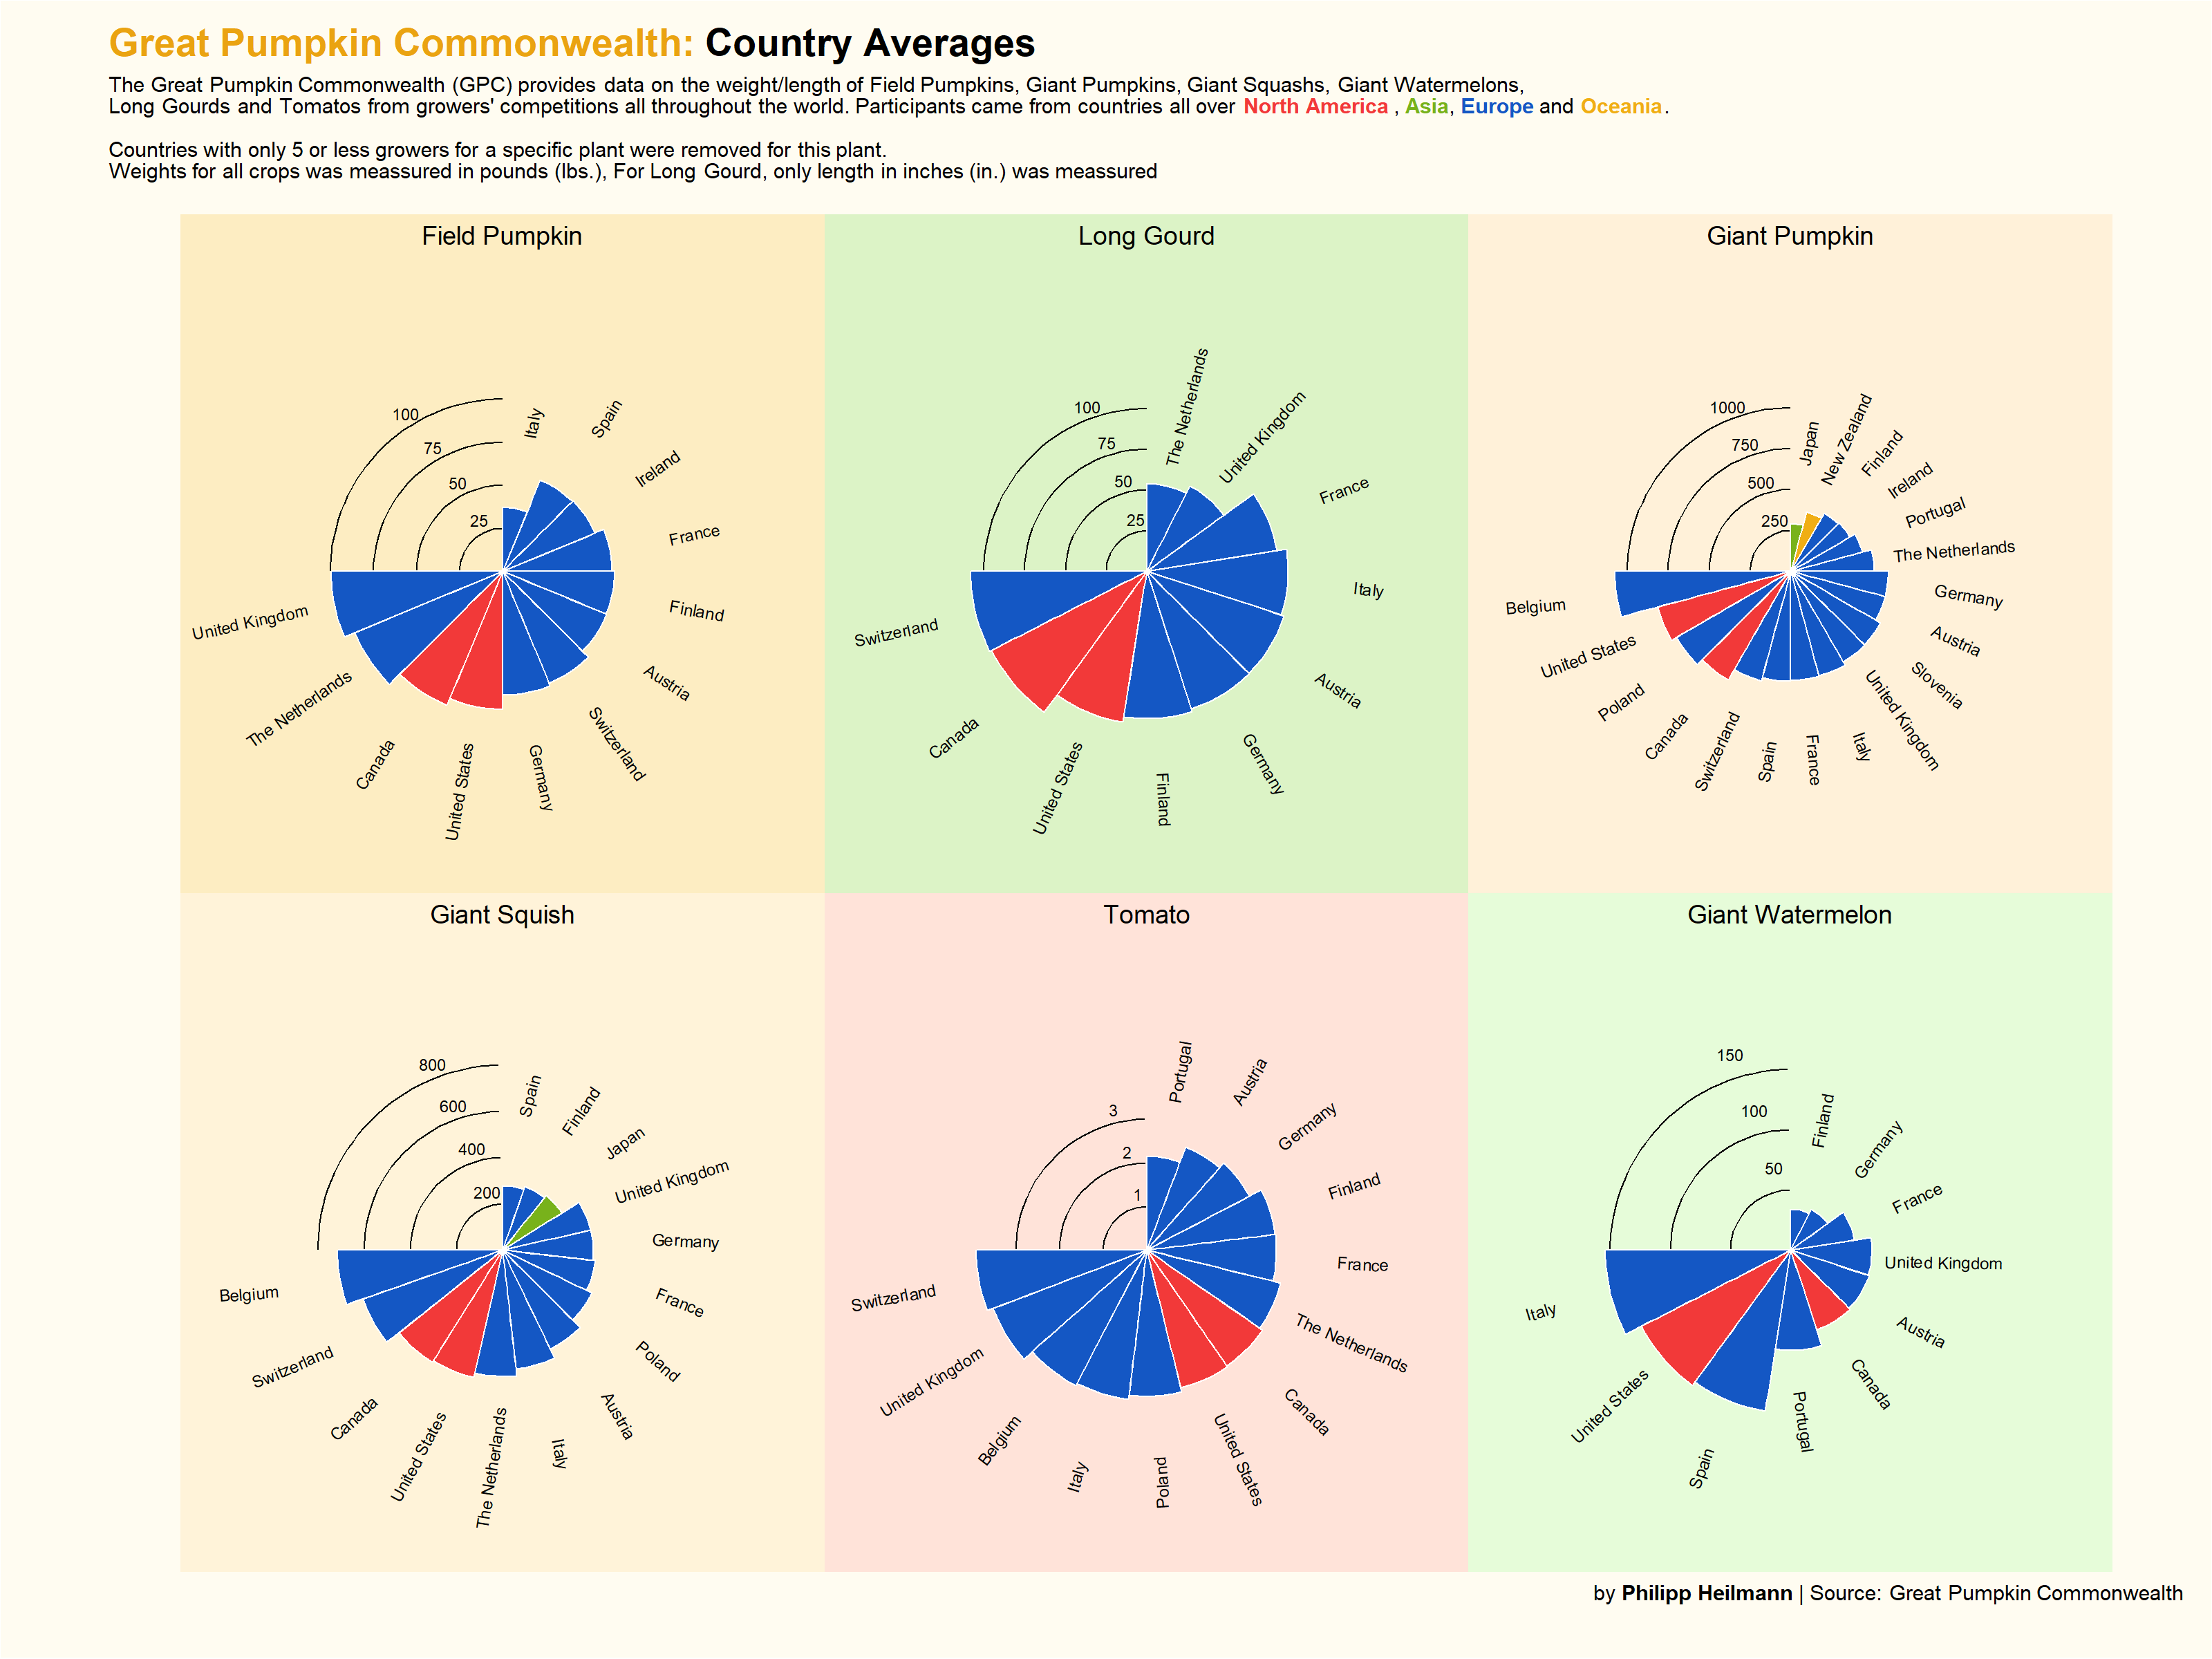

Write the R code that produced this figure.
library(tidyverse)
library(countrycode)
library(ggtext)
library(patchwork)

# Get the data
pumpkins <- readr::read_csv('https://raw.githubusercontent.com/rfordatascience/tidytuesday/master/data/2021/2021-10-19/pumpkins.csv')

# Data wrangling
pumpkins <- pumpkins %>% 
  mutate(weight_lbs = str_remove(weight_lbs, ","),
         weight_lbs = as.numeric(weight_lbs)) %>% 
  drop_na(weight_lbs)
  
pumpkins <- pumpkins %>% separate(id, c("year", "variety"), "-",remove = F)

# Remove countries with low participation
pumpkins <- pumpkins %>% group_by(country,variety) %>% filter( n() > 5)

# country:variety means
pumpkins <- pumpkins %>% group_by(country,variety) %>% summarise_at("weight_lbs", mean)

# Add continents
pumpkins$continent <- countrycode(pumpkins$country,"country.name.en",destination = "continent")

# Check Availability
table(pumpkins$country)
xtabs(~ country + variety, data = pumpkins)

# Each Variety for subsets
varieties <- unique(pumpkins$variety)

# Colors for continents
color.c <- c("Americas" = "#f23939","Asia" = "#78b21b","Europe" = "#1457c4", "Oceania" = "#f0ae14")

#### First plot
varieties_F <- pumpkins %>% filter(variety == varieties[1]) %>% arrange(weight_lbs) # Subset

# Text for y axis
axis_annot_text1  <- data.frame(y = c(25,50,75,100), x = rep(15,4))

# Curves for y axis
axis_annot_curve1  <- data.frame(y = c(25,50,75,100),
                                 x = rep(12,4),
                                 xend = rep(16,4))

# Annotate countries to the bars
annot_countries1 <- data.frame(countries = varieties_F$country,
                               x = 0.5:11.5,
                               y = varieties_F$weight_lbs,
                               angle = c(rep(440,8),rep(260, 4)))

p1 <-
varieties_F %>% 
  ggplot(aes(x =0.5:11.5, y = weight_lbs, fill = continent)) + labs(title = "Field Pumpkin") +
  geom_segment(data = axis_annot_curve1, inherit.aes = F,
               aes( x = x, xend = xend,
                    y = y, yend = y)) +
  geom_text(data = axis_annot_text1,inherit.aes = F, aes( x = x, y = y, label = y), nudge_x = seq(-.1,-.4,-.1), nudge_y = 7.5, size = 3) +
  geom_text(data = annot_countries1,inherit.aes = F, aes( x = x, y = y + 50, label = countries, angle = angle - (22.5*(x-.5))), size = 3) +
  geom_col(width = 1, color = "white") + 
  coord_polar(clip = "off") +
  scale_x_continuous(limits = c(0,16)) +
  scale_fill_manual(values = color.c[c("Americas","Europe")],) +
  scale_y_continuous(breaks = seq(0,100,25)) +
  theme_void() + 
  theme(legend.position = "none",
                       plot.title = element_text(hjust = 0.5),
                       plot.background = element_rect(fill = yarrr::transparent("#f5ae00",.8),
                                                      colour = "NA")) 


#### Second plot
varieties_L <- pumpkins %>% filter(variety == varieties[2]) %>% arrange(weight_lbs)

axis_annot_text2  <- data.frame(y = c(25,50,75,100), 
                                x = rep(13,4))

axis_annot_curve2  <- data.frame(y = c(25,50,75,100),
                                 x = rep(10,4),
                                 xend = rep(13.333,4))

annot_countries2 <- data.frame(countries = varieties_L$country,
                               x = .5:9.5,
                               y = varieties_L$weight_lbs,
                               angle = c(rep(435,7),rep(255, 3)))
p2 <-
varieties_L %>% 
  ggplot(aes(x = .5:9.5, y = weight_lbs, fill = continent)) + labs(title = "Long Gourd") +
  geom_segment(data = axis_annot_curve2, inherit.aes = F,
               aes( x = x, xend = xend,
                    y = y, yend = y)) +
  geom_text(data = axis_annot_text2,inherit.aes = F, aes( x = x, y = y, label = y),nudge_x = seq(-.1,-.4,-.1), nudge_y = 7.5, size = 3) +
  geom_text(data = annot_countries2,inherit.aes = F, aes( x = x, y = pmin(y+50,160), label = countries, angle = angle - (27*(x-.5)) ), size = 3) +
  geom_col(width = 1, color = "white") + 
  coord_polar(clip = "off") +
  scale_x_continuous(limits = c(0,13.333)) +
  scale_fill_manual(values = color.c[c("Americas","Europe")],) +
  scale_y_continuous(breaks = seq(0,100,25)) +
  theme_void() +
  theme(legend.position = "none",
                       plot.title = element_text(hjust = 0.5),
                       plot.background = element_rect(fill = yarrr::transparent("#4ecc15",.8),
                                                      colour = "NA")
                       ) 


#### Third plot
varieties_P <- pumpkins %>% filter(variety == varieties[3]) %>% arrange(weight_lbs)
axis_annot_text3  <- data.frame(y = seq(250,1000,250), 
                                x = rep(23,4))

axis_annot_curve3  <- data.frame(y = seq(250,1000,250),
                                 x = rep(18,4),
                                 xend = rep(24,4))

annot_countries3 <- data.frame(countries = varieties_P$country,
                               x = 0.5:17.5,
                               y = varieties_P$weight_lbs,
                               angle = c(rep(440,12),rep(260, 6)))
p3 <-
varieties_P %>% 
  ggplot(aes(x =0.5:17.5, y = weight_lbs, fill = continent)) + labs(title = "Giant Pumpkin") +
  geom_segment(data = axis_annot_curve3, inherit.aes = F,
               aes( x = x, xend = xend,
                    y = y, yend = y)) +
  geom_text(data = axis_annot_text3,inherit.aes = F, aes( x = x, y = y, label = y), nudge_x = seq(-.1,-.4,-.1), nudge_y = 75, size = 3) +
  geom_text(data = annot_countries3,inherit.aes = F, aes( x = x, y = y+500 , label = countries, angle = angle - (15*(x-.5)) ), size = 3) +
  geom_col(width = 1, color = "white") + 
  coord_polar(clip = "off") +
  scale_x_continuous(limits = c(0,24)) +
  scale_fill_manual(values = color.c) +
  scale_y_continuous(breaks = seq(0,1000,250)) +
  theme_void() + 
  theme(legend.position = "none",
                       plot.title = element_text(hjust = 0.5),
                       plot.background = element_rect(fill = yarrr::transparent("darkorange",.9),
                                                      colour = "NA")
                       ) 


#### Fourth plot
varieties_S <- pumpkins %>% filter(variety == varieties[4]) %>% arrange(weight_lbs)
axis_annot_text4  <- data.frame(y = seq(200,800,200), 
                                x = rep(18,4))

axis_annot_curve4  <- data.frame(y = seq(200,800,200),
                                 x = rep(14,4),
                                 xend = rep(18.6,4))

annot_countries4 <- data.frame(countries = varieties_S$country,
                               x = 0.5:13.5,
                               y = varieties_S$weight_lbs,
                               angle = c(rep(425,9),rep(245, 5)))
p4 <-
varieties_S %>% 
  ggplot(aes(x =0.5:13.5, y = weight_lbs, fill = continent)) + labs(title = "Giant Squish") +
   geom_segment(data = axis_annot_curve4, inherit.aes = F,
                aes( x = x, xend = xend,
                     y = y, yend = y)) +
   geom_text(data = axis_annot_text4,inherit.aes = F, aes( x = x, y = y, label = y), nudge_x = seq(-.1,-.4,-.1), nudge_y = 60, size = 3) +
   geom_text(data = annot_countries4,inherit.aes = F, aes( x = x, y = y+400 , label = countries, angle = angle - (19.28*(x-1)) ), size = 3) +
   geom_col(width = 1, color = "white") + 
  coord_polar(clip = "off") +
  scale_x_continuous(limits = c(0,18.666)) +
  scale_fill_manual(values = color.c[c("Americas","Asia","Europe")]) +
  scale_y_continuous(breaks = seq(0,600,200)) +
  theme_void() + 
  theme(legend.position = "none",
                       plot.title = element_text(hjust = 0.5),
                       plot.background = element_rect(fill = yarrr::transparent("orange",.9),
                                                      colour = "NA")
                       ) 


#### Fifth plot
varieties_T <- pumpkins %>% filter(variety == varieties[5]) %>% arrange(weight_lbs)
axis_annot_text5  <- data.frame(y = seq(1,3,1), 
                                x = rep(17,3))

axis_annot_curve5  <- data.frame(y = seq(1,3,1),
                                 x = rep(13,3),
                                 xend = rep(17.3,3))

annot_countries5 <- data.frame(countries = varieties_T$country,
                               x = 0.5:12.5,
                               y = varieties_T$weight_lbs,
                               angle = c(rep(440,8),rep(260, 5)))
p5 <-
varieties_T %>% 
  ggplot(aes(x =0.5:12.5, y = weight_lbs, fill = continent)) + labs(title = "Tomato") +
   geom_segment(data = axis_annot_curve5, inherit.aes = F,
                aes( x = x, xend = xend,
                     y = y, yend = y)) +
   geom_text(data = axis_annot_text5,inherit.aes = F, aes( x = x, y = y, label = y), nudge_x = seq(-.1,-.3,-.1), nudge_y = .3, size = 3) +
   geom_text(data = annot_countries5,inherit.aes = F, aes( x = x, y = y+2 , label = countries, angle = angle - (20.77*(x-.5)) ), size = 3) +
  geom_col(width = 1, color = "white") + 
  coord_polar(clip = "off") +
  scale_x_continuous(limits = c(0,17.333)) +
  scale_fill_manual(values = color.c[c("Americas","Europe")]) +
  scale_y_continuous(breaks = seq(1,3,1)) +
  theme_void() + 
  theme(legend.position = "none",
                       plot.title = element_text(hjust = 0.5),
                       plot.background = element_rect(fill = yarrr::transparent("red",.9),
                                                      colour = "NA")
        ) 


#### Sixth plot
varieties_W <- pumpkins %>% filter(variety == varieties[6]) %>% arrange(weight_lbs)
axis_annot_text6  <- data.frame(y = seq(50,150,50), 
                                x = rep(13,3))

axis_annot_curve6  <- data.frame(y = seq(50,150,50),
                                 x = rep(10,3),
                                 xend = rep(13.3,3))

annot_countries6 <- data.frame(countries = varieties_W$country,
                               x = 0.5:9.5,
                               y = varieties_W$weight_lbs,
                               angle = c(rep(440,7),rep(260, 3)))
p6 <- 
varieties_W %>% 
  ggplot(aes(x =0.5:9.5, y = weight_lbs, fill = continent)) + labs(title = "Giant Watermelon") +
  geom_segment(data = axis_annot_curve6, inherit.aes = F,
               aes( x = x, xend = xend,
                    y = y, yend = y)) +
  geom_text(data = axis_annot_text6,inherit.aes = F, aes( x = x, y = y, label = y), nudge_x = seq(-.1,-.3,-.1), nudge_y = 20, size = 3) +
  geom_text(data = annot_countries6,inherit.aes = F, aes( x = x, y = pmax(110,y+60) , label = countries, angle = angle - (27*(x-.5)) ), size = 3) +
  geom_col(width = 1, color = "white") + 
  coord_polar(clip = "off") +
  scale_x_continuous(limits = c(0,13.333)) +
  scale_fill_manual(values = color.c[c("Americas","Europe")]) +
  scale_y_continuous(breaks = seq(50,150,50)) +
  theme_void() +
  theme(legend.position = "none",
        plot.title = element_text(hjust = 0.5),
        plot.background = element_rect(fill = yarrr::transparent("green",.9),
                                       colour = "NA")
        ) 

#### Final plot
f <-
(p1+p2+p3)/(p4+p5+p6) + 
  plot_annotation(title = "<b style='color:#eaa311;'>Great Pumpkin Commonwealth:</b> Country Averages",
                                        subtitle = "The Great Pumpkin Commonwealth (GPC) provides data on the weight/length of Field Pumpkins, Giant Pumpkins, Giant Squashs, Giant Watermelons,<br>
                                        Long Gourds and Tomatos from growers' competitions all throughout the world.
                                        Participants came from countries all over 
                                        <b style='color:#f23939;'>North America</b> , <b style='color:#78b21b;'>Asia</b>, <b style='color:#1457c4;'>Europe</b> and <b style='color:#f0ae14;'>Oceania</b>.<br> 
                                        <br>
                                        Countries with only 5 or less growers for a specific plant were removed for this plant.<br>
                                        Weights for all crops was meassured in pounds (lbs.), For Long Gourd, only length in inches (in.) was meassured <br>",
                                        caption = "by **Philipp Heilmann** | Source: Great Pumpkin Commonwealth",
                                        theme = theme(plot.title = element_markdown(size = 20, hjust = 0,
                                                                                    face = "bold"),
                                                      plot.subtitle = element_markdown(size = 11, hjust = 0),
                                                      plot.caption  = element_markdown(size = 11),
                                                      plot.background = element_rect(fill = yarrr::transparent("cornsilk",.6)),
                                                      plot.margin = margin(t = 0.5,r = 0.5,b = 1,l = 2, unit = "cm")))



ggsave(filename = "pumpkin.png",f, dpi = 200, height = 12, width = 16)
